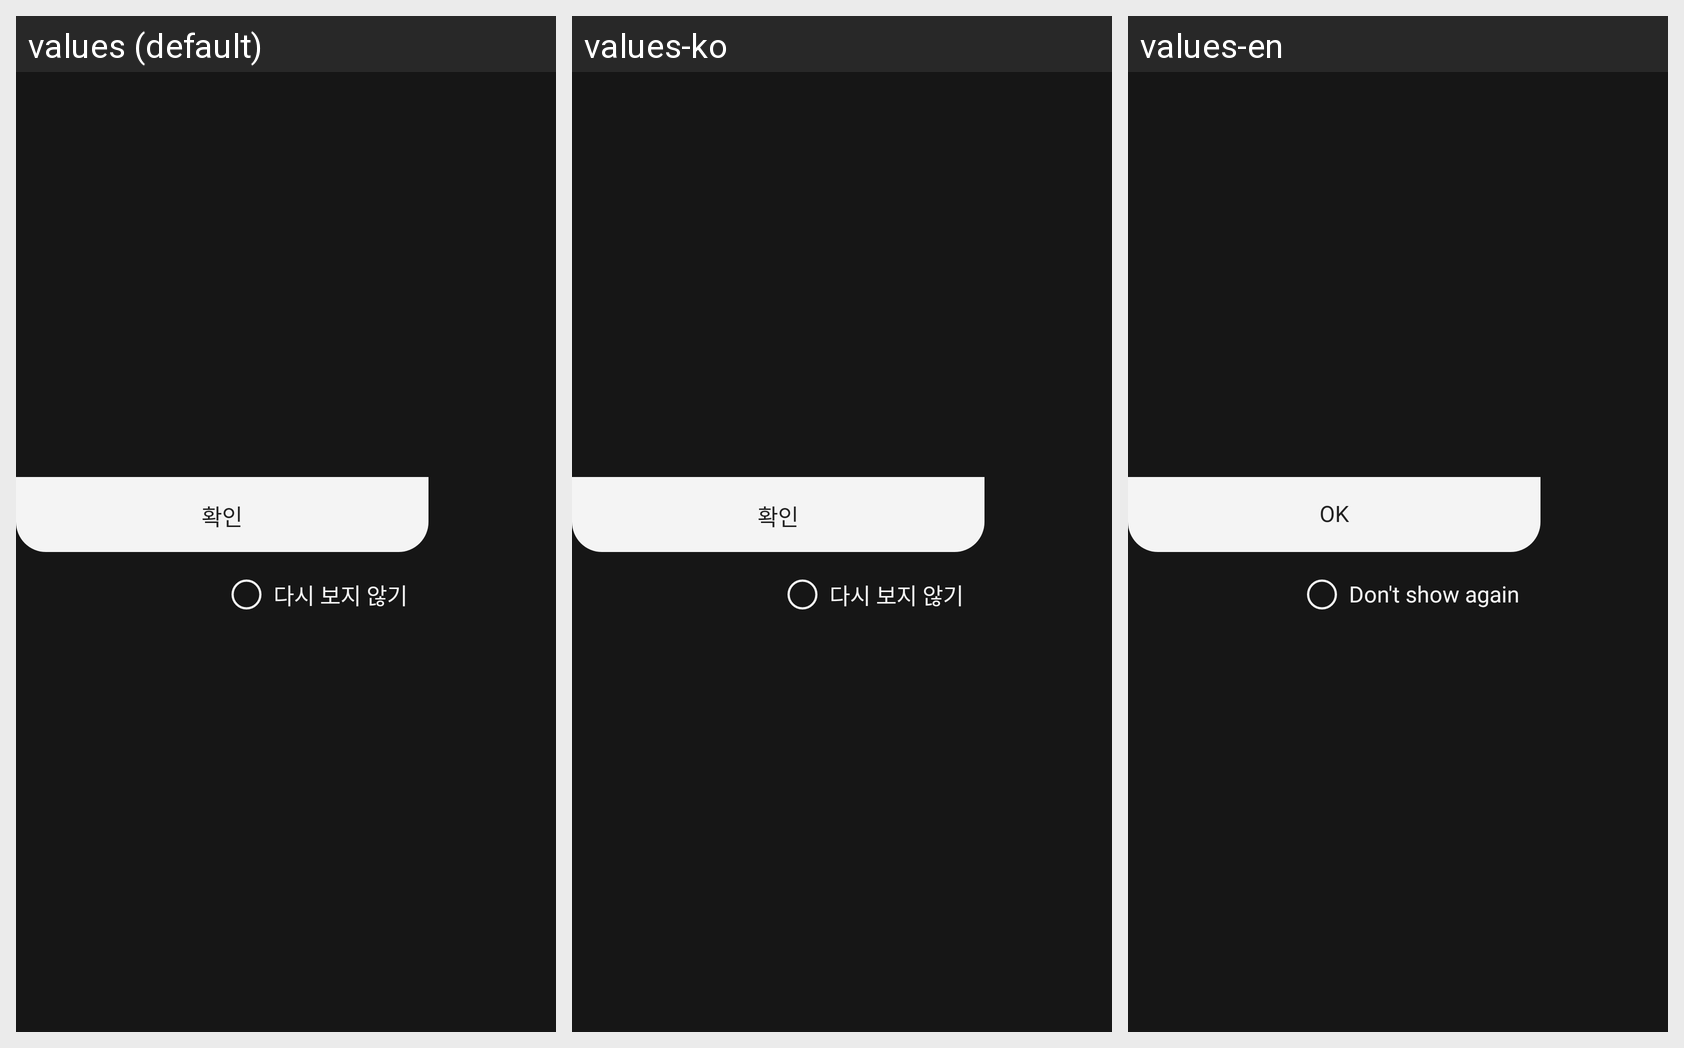

Here is an Android app screen in its default locale and in the app's own translations. Write out the translated-string differences for the strings that appear on this screen.
Android screen res/layout/main_notice_popup_dialog.xml rendered under 3 locales, left to right: values (default), values-ko, values-en. Device: Nexus 5 (rendered at 1080×1920; each locale shown at half size, 540×960, under a caption strip naming it); theme AppTheme.
Strings drawn on this screen, with the default value and each locale's value (text and hints the layout hard-codes, and strings that could not be matched under every locale, appear in the picture but are not listed):

str_confirm
  values: 확인
  values-ko: 확인
  values-en: OK

main_notice_popup_option_1
  values: 다시 보지 않기
  values-ko: 다시 보지 않기
  values-en: Don't show again
